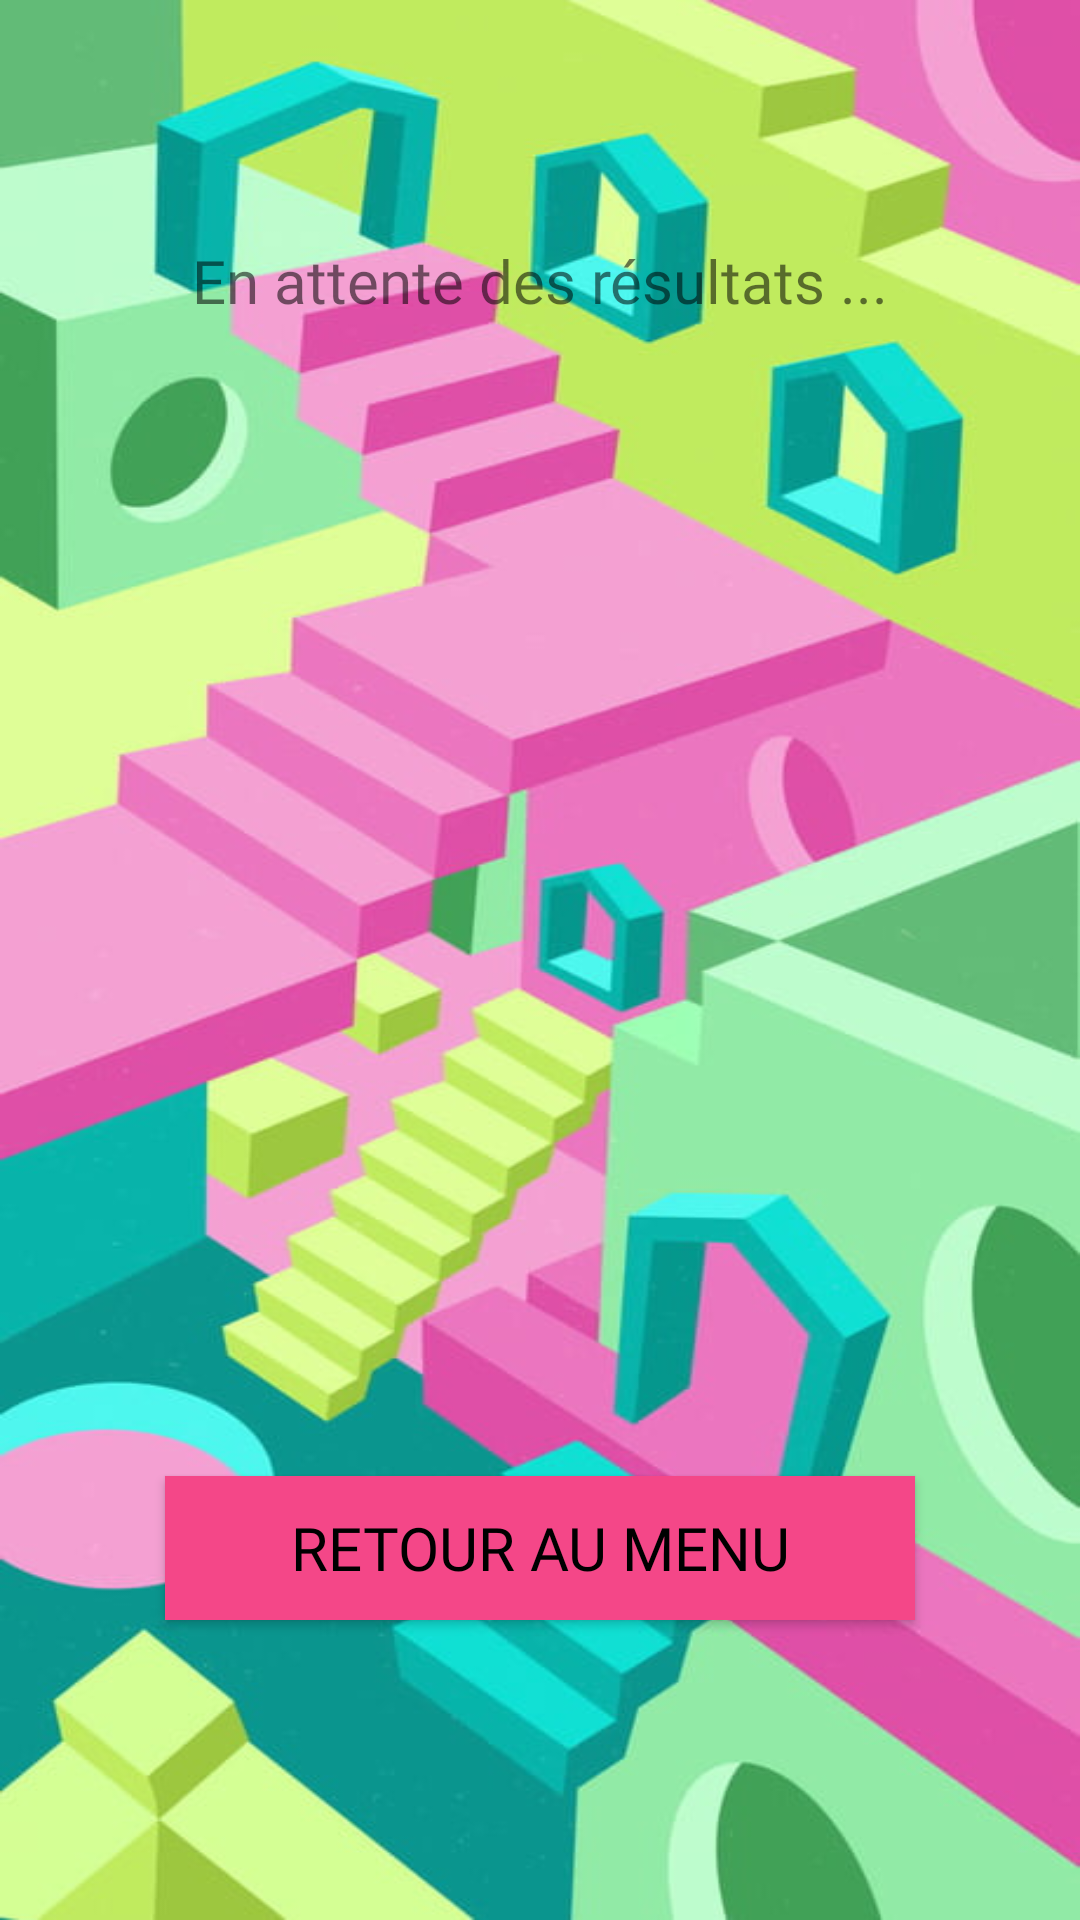

Write the Android layout XML for this screen, with the resource values it uses.
<!-- AndroidManifest.xml: application theme Theme.PoulpeJeu -->
<!-- res/layout/play_result_layout.xml -->
<?xml version="1.0" encoding="utf-8"?>
<RelativeLayout xmlns:android="http://schemas.android.com/apk/res/android"
    xmlns:app="http://schemas.android.com/apk/res-auto"
    xmlns:tools="http://schemas.android.com/tools"
    android:layout_width="match_parent"
    android:layout_height="match_parent"
    android:background="@drawable/wallpaper1"
    android:scaleType="centerCrop"
    >

    <androidx.constraintlayout.widget.ConstraintLayout
        android:layout_width="match_parent"
        android:layout_height="match_parent"
        tools:context=".MainActivity">

        <ImageView
            android:id="@+id/score_title"
            android:layout_width="wrap_content"
            android:layout_height="wrap_content"
            android:layout_gravity="center_horizontal"
            android:layout_marginTop="20dp"
            android:padding="20dp"
            app:layout_constraintEnd_toEndOf="parent"
            app:layout_constraintStart_toStartOf="parent"
            app:layout_constraintTop_toTopOf="parent"/>
        <TextView
            android:id="@+id/score1"
            android:layout_width="wrap_content"
            android:layout_height="wrap_content"
            android:textSize="20sp"
            android:fontFamily="@font/squaredfont"
            app:layout_constraintEnd_toEndOf="parent"
            app:layout_constraintStart_toStartOf="parent"
            app:layout_constraintTop_toBottomOf="@id/score_title"
            android:padding="20dp"
            />
        <TextView
            android:id="@+id/waiting"
            android:layout_width="wrap_content"
            android:layout_height="wrap_content"
            android:textSize="20sp"
            android:text="En attente des résultats ..."
            android:fontFamily="@font/squaredfont"
            app:layout_constraintEnd_toEndOf="parent"
            app:layout_constraintStart_toStartOf="parent"
            app:layout_constraintTop_toBottomOf="@id/score_title"
            android:padding="20dp"
            />
        <TextView
            android:id="@+id/score2"
            android:layout_width="wrap_content"
            android:layout_height="wrap_content"
            android:textSize="20sp"
            android:fontFamily="@font/squaredfont"
            app:layout_constraintEnd_toEndOf="parent"
            app:layout_constraintStart_toStartOf="parent"
            app:layout_constraintTop_toBottomOf="@id/score1"
            android:padding="20dp"
            />
        <TextView
            android:id="@+id/score3"
            android:layout_width="wrap_content"
            android:layout_height="wrap_content"
            android:textSize="20sp"
            android:fontFamily="@font/squaredfont"
            app:layout_constraintEnd_toEndOf="parent"
            app:layout_constraintStart_toStartOf="parent"
            app:layout_constraintTop_toBottomOf="@id/score2"
            android:padding="20dp"
            />

        <ImageView
            android:id="@+id/winner"
            android:layout_width="wrap_content"
            android:layout_height="wrap_content"
            android:layout_marginTop="30dp"
            android:layout_marginStart="10dp"
            android:layout_marginEnd="10dp"
            android:layout_gravity="center_vertical"
            app:layout_constraintEnd_toEndOf="parent"
            app:layout_constraintStart_toStartOf="parent"
            android:padding="20dp"
            app:layout_constraintTop_toBottomOf="@+id/score3" />
        <Button
            android:id="@+id/returnMenu"
            android:layout_width="250dp"
            android:layout_height="wrap_content"
            android:layout_gravity="center_horizontal"
            android:layout_marginBottom="100dp"
            android:text="Retour au menu"
            app:layout_constraintBottom_toBottomOf="parent"
            app:layout_constraintEnd_toEndOf="parent"
            app:layout_constraintStart_toStartOf="parent" />

        <androidx.constraintlayout.widget.Guideline
            android:id="@+id/guideline"
            android:layout_width="wrap_content"
            android:layout_height="wrap_content"
            android:orientation="horizontal"
            app:layout_constraintGuide_begin="20dp" />

    </androidx.constraintlayout.widget.ConstraintLayout>
</RelativeLayout>
<!-- resources referenced by this layout -->
<resources>
  <!-- drawable wallpaper1: jpg bitmap (drawable, 57932 bytes) -->
  <style name="Theme.PoulpeJeu" parent="Theme.AppCompat.Light">
          <item name="android:statusBarColor">@color/black</item>
          <item name="android:buttonStyle">@style/menubutton_style</item>
      </style>
  <color name="black">#FF000000</color>
  <style name="menubutton_style" parent="Widget.AppCompat.Button">
          <item name="android:textColor">#000000</item>
          <item name="android:background">#F44788</item>
          <item name="android:textSize">20sp</item>
          <item name="android:fontFamily">@font/squaredfont</item>
          <item name="android:padding">10dp</item>
      </style>
</resources>
